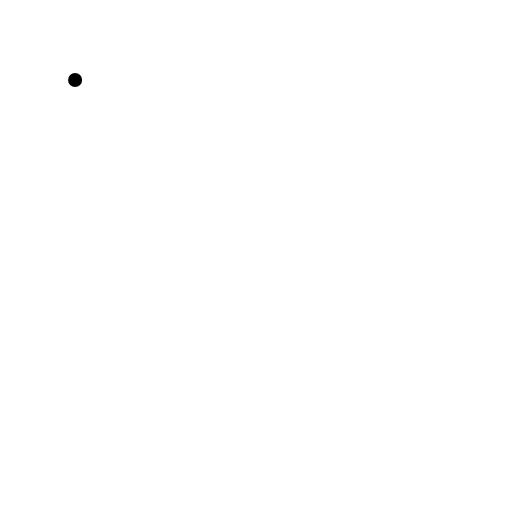
t = 0.00 s
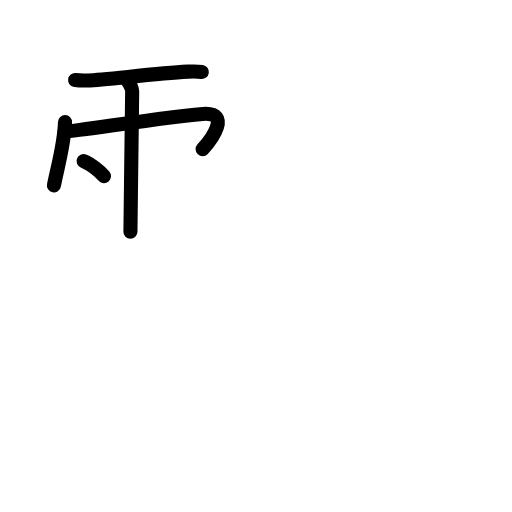
t = 4.75 s
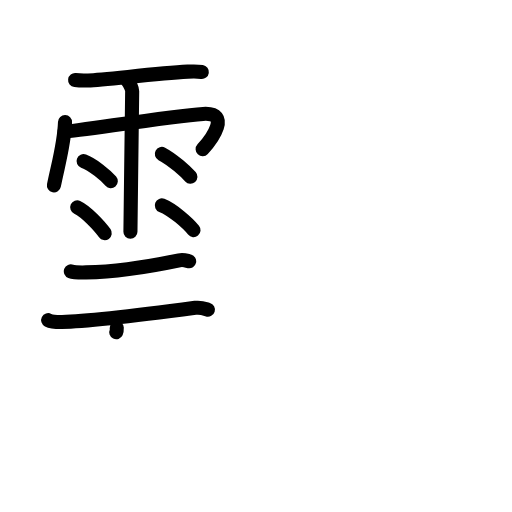
t = 10.06 s
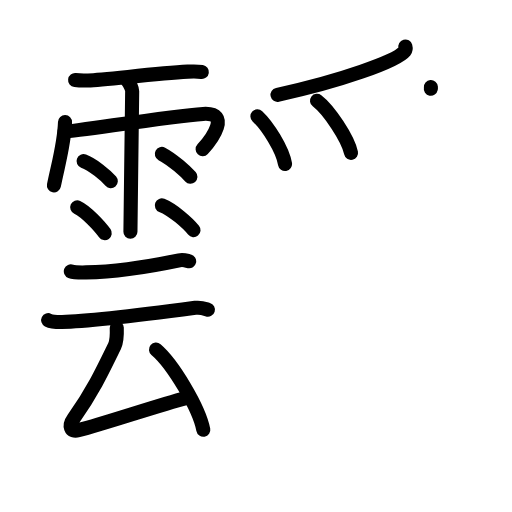
t = 15.13 s
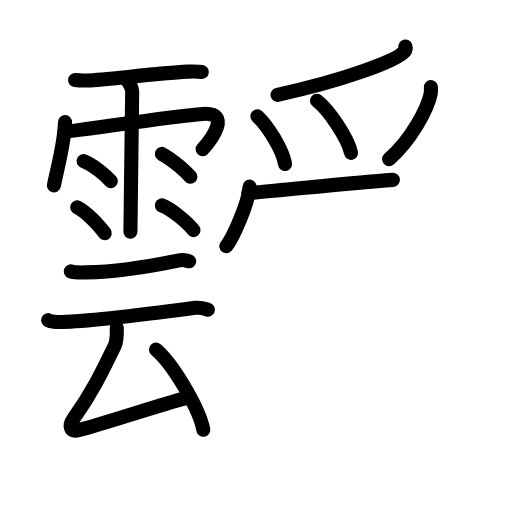
t = 17.38 s
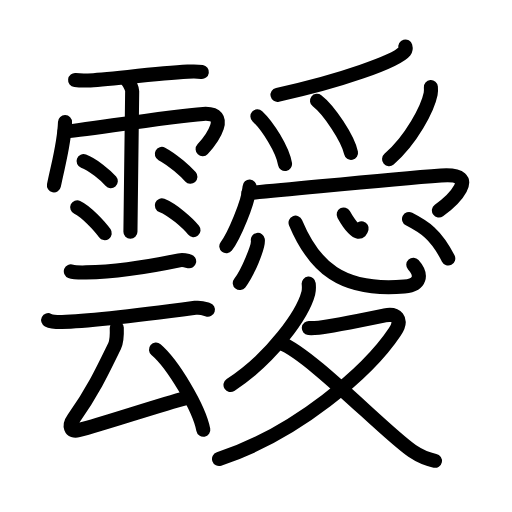
t = 25.00 s

The animated SVG that drew these frames (rendered in a browser with its animation timeline set to each time). Animation: 69 SMIL elements (animate=69); one cycle of 25.00 s.

<?xml version="1.0" encoding="UTF-8"?>
<!--
AniKanjiVG is licensed by CC-BY-SA Paul C. Sommerhoff (https://bitbucket.org/sommerhoff/anikanjivg).
AniKanjiVG uses KanjiVG which is licensed by CC-BY-SA Ulrich Apel (http://kanjivg.tagaini.net).
See also http://creativecommons.org/licenses/by-sa/3.0/
-->
<svg xmlns:kvg='http://kanjivg.tagaini.net' xmlns='http://www.w3.org/2000/svg' width='109' height='109' viewBox='0 0 109 109' style='fill:none;stroke:#000000;stroke-width:3;stroke-linecap:round;stroke-linejoin:round;' id="kvg:kanji_09749"><g id="kvg:09749" kvg:element="靉"><g id="kvg:09749-g1" kvg:element="雲" kvg:position="left"><g id="kvg:09749-g2" kvg:element="雨" kvg:variant="true" kvg:position="top" kvg:radical="general"><path id="kvg:09749-s1" kvg:type="㇐" d="M15.99,17.04c0.86,0.1,1.98,0.11,2.76,0.08c3.51-0.12,14.07-1.45,21.21-1.87c1.09-0.06,2-0.08,3.01,0.06"><animate attributeName="d" begin="0.0s" dur="0.3333333333333333s" from="M15.99,17.04C15.99,17.04,15.99,17.04,15.99,17.04" to="M15.99,17.04c0.86,0.1,1.98,0.11,2.76,0.08" />
<animate attributeName="d" begin="0.3333333333333333s" dur="0.3333333333333333s" from="M15.99,17.04c0.86,0.1,1.98,0.11,2.76,0.08c0,0,0,0,0,0,0" to="M15.99,17.04c0.86,0.1,1.98,0.11,2.76,0.08c3.51-0.12,14.07-1.45,21.21-1.87" />
<animate attributeName="d" begin="0.6666666666666666s" dur="0.3333333333333333s" from="M15.99,17.04c0.86,0.1,1.98,0.11,2.76,0.08c3.51-0.12,14.07-1.45,21.21-1.87c0,0,0,0,0,0,0" to="M15.99,17.04c0.86,0.1,1.98,0.11,2.76,0.08c3.51-0.12,14.07-1.45,21.21-1.87c1.09-0.06,2-0.08,3.01,0.06" />
</path>
<path id="kvg:09749-s2" kvg:type="㇔" d="M13.84,26c-0.15,4.62-1.42,8.8-2.36,13.47"><animate attributeName="d" begin="1.0s" dur="1.0s" from="M13.84,26C13.84,26,13.84,26,13.84,26" to="M13.84,26c-0.15,4.62-1.42,8.8-2.36,13.47" />
<animate attributeName="d" begin="0s" dur="1.0s" from="M-100,-100" to="M-100,-100" />
</path>
<path id="kvg:09749-s3" kvg:type="㇆" d="M13.73,28c1.06,0.25,21.82-3.25,29.51-3.75c6.1-0.4,1.76,5.5-0.1,7.5"><animate attributeName="d" begin="2.0s" dur="0.5s" from="M13.73,28C13.73,28,13.73,28,13.73,28" to="M13.73,28c1.06,0.25,21.82-3.25,29.51-3.75" />
<animate attributeName="d" begin="2.5s" dur="0.5s" from="M13.73,28c1.06,0.25,21.82-3.25,29.51-3.75c0,0,0,0,0,0,0" to="M13.73,28c1.06,0.25,21.82-3.25,29.51-3.75c6.1-0.4,1.76,5.5-0.1,7.5" />
<animate attributeName="d" begin="0s" dur="2.0s" from="M-100,-100" to="M-100,-100" />
</path>
<path id="kvg:09749-s4" kvg:type="㇑" d="M27.04,17.09c0.61,0.65,1.1,1.81,1.1,2.32c0,0.52-0.37,28.51-0.37,29.93"><animate attributeName="d" begin="3.0s" dur="0.5s" from="M27.04,17.09C27.04,17.09,27.04,17.09,27.04,17.09" to="M27.04,17.09c0.61,0.65,1.1,1.81,1.1,2.32" />
<animate attributeName="d" begin="3.5s" dur="0.5s" from="M27.04,17.09c0.61,0.65,1.1,1.81,1.1,2.32c0,0,0,0,0,0,0" to="M27.04,17.09c0.61,0.65,1.1,1.81,1.1,2.32c0,0.52-0.37,28.51-0.37,29.93" />
<animate attributeName="d" begin="0s" dur="3.0s" from="M-100,-100" to="M-100,-100" />
</path>
<path id="kvg:09749-s5" kvg:type="㇔" d="M17.79,34.3c1.99,0.75,4.71,3.01,5.8,4.26"><animate attributeName="d" begin="4.0s" dur="1.0s" from="M17.79,34.3C17.79,34.3,17.79,34.3,17.79,34.3" to="M17.79,34.3c1.99,0.75,4.71,3.01,5.8,4.26" />
<animate attributeName="d" begin="0s" dur="4.0s" from="M-100,-100" to="M-100,-100" />
</path>
<path id="kvg:09749-s6" kvg:type="㇔" d="M16.44,44.13c1.9,0.87,4.82,4.06,5.86,5.51"><animate attributeName="d" begin="5.0s" dur="1.0s" from="M16.44,44.13C16.44,44.13,16.44,44.13,16.44,44.13" to="M16.44,44.13c1.9,0.87,4.82,4.06,5.86,5.51" />
<animate attributeName="d" begin="0s" dur="5.0s" from="M-100,-100" to="M-100,-100" />
</path>
<path id="kvg:09749-s7" kvg:type="㇔" d="M34.45,32.77c2.4,1.27,5.13,3.8,6.09,4.86"><animate attributeName="d" begin="6.0s" dur="1.0s" from="M34.45,32.77C34.45,32.77,34.45,32.77,34.45,32.77" to="M34.45,32.77c2.4,1.27,5.13,3.8,6.09,4.86" />
<animate attributeName="d" begin="0s" dur="6.0s" from="M-100,-100" to="M-100,-100" />
</path>
<path id="kvg:09749-s8" kvg:type="㇔" d="M34.45,43.72c2.32,0.93,5.48,3.72,6.75,5.27"><animate attributeName="d" begin="7.0s" dur="1.0s" from="M34.45,43.72C34.45,43.72,34.45,43.72,34.45,43.72" to="M34.45,43.72c2.32,0.93,5.48,3.72,6.75,5.27" />
<animate attributeName="d" begin="0s" dur="7.0s" from="M-100,-100" to="M-100,-100" />
</path>
</g>
<g id="kvg:09749-g3" kvg:element="云" kvg:position="bottom"><g id="kvg:09749-g4" kvg:element="二"><path id="kvg:09749-s9" kvg:type="㇐" d="M15.08,57.76c0.6,0.23,2.61,0.24,3.22,0.23c5.41-0.1,13.45-1.23,19.85-2.58c0.98-0.21,1.61,0.11,2.12,0.22"><animate attributeName="d" begin="8.0s" dur="0.3333333333333333s" from="M15.08,57.76C15.08,57.76,15.08,57.76,15.08,57.76" to="M15.08,57.76c0.6,0.23,2.61,0.24,3.22,0.23" />
<animate attributeName="d" begin="8.333333333333334s" dur="0.3333333333333333s" from="M15.08,57.76c0.6,0.23,2.61,0.24,3.22,0.23c0,0,0,0,0,0,0" to="M15.08,57.76c0.6,0.23,2.61,0.24,3.22,0.23c5.41-0.1,13.45-1.23,19.85-2.58" />
<animate attributeName="d" begin="8.666666666666666s" dur="0.3333333333333333s" from="M15.08,57.76c0.6,0.23,2.61,0.24,3.22,0.23c5.41-0.1,13.45-1.23,19.85-2.58c0,0,0,0,0,0,0" to="M15.08,57.76c0.6,0.23,2.61,0.24,3.22,0.23c5.41-0.1,13.45-1.23,19.85-2.58c0.98-0.21,1.61,0.11,2.12,0.22" />
<animate attributeName="d" begin="0s" dur="8.0s" from="M-100,-100" to="M-100,-100" />
</path>
<path id="kvg:09749-s10" kvg:type="㇐" d="M10.25,68.16c0.77,0.39,2.17,0.4,2.95,0.39c4.55-0.05,19.3-1.8,28.37-3.01c1.27-0.17,2.05,0.19,2.69,0.38"><animate attributeName="d" begin="9.0s" dur="0.3333333333333333s" from="M10.25,68.16C10.25,68.16,10.25,68.16,10.25,68.16" to="M10.25,68.16c0.77,0.39,2.17,0.4,2.95,0.39" />
<animate attributeName="d" begin="9.333333333333334s" dur="0.3333333333333333s" from="M10.25,68.16c0.77,0.39,2.17,0.4,2.95,0.39c0,0,0,0,0,0,0" to="M10.25,68.16c0.77,0.39,2.17,0.4,2.95,0.39c4.55-0.05,19.3-1.8,28.37-3.01" />
<animate attributeName="d" begin="9.666666666666666s" dur="0.3333333333333333s" from="M10.25,68.16c0.77,0.39,2.17,0.4,2.95,0.39c4.55-0.05,19.3-1.8,28.37-3.01c0,0,0,0,0,0,0" to="M10.25,68.16c0.77,0.39,2.17,0.4,2.95,0.39c4.55-0.05,19.3-1.8,28.37-3.01c1.27-0.17,2.05,0.19,2.69,0.38" />
<animate attributeName="d" begin="0s" dur="9.0s" from="M-100,-100" to="M-100,-100" />
</path>
</g>
<g id="kvg:09749-g5" kvg:element="厶"><path id="kvg:09749-s11" kvg:type="㇜" d="M24.86,69.78c0.04,1.22,0.02,2.88-0.46,3.87c-2.85,5.87-4.78,9.87-8.74,15.46c-1.08,1.52-0.72,2.93,1.03,2.48c6.06-1.59,17.08-5.33,22.88-6.84"><animate attributeName="d" begin="10.0s" dur="0.25s" from="M24.86,69.78C24.86,69.78,24.86,69.78,24.86,69.78" to="M24.86,69.78c0.04,1.22,0.02,2.88-0.46,3.87" />
<animate attributeName="d" begin="10.25s" dur="0.25s" from="M24.86,69.78c0.04,1.22,0.02,2.88-0.46,3.87c0,0,0,0,0,0,0" to="M24.86,69.78c0.04,1.22,0.02,2.88-0.46,3.87c-2.85,5.87-4.78,9.87-8.74,15.46" />
<animate attributeName="d" begin="10.5s" dur="0.25s" from="M24.86,69.78c0.04,1.22,0.02,2.88-0.46,3.87c-2.85,5.87-4.78,9.87-8.74,15.46c0,0,0,0,0,0,0" to="M24.86,69.78c0.04,1.22,0.02,2.88-0.46,3.87c-2.85,5.87-4.78,9.87-8.74,15.46c-1.08,1.52-0.72,2.93,1.03,2.48" />
<animate attributeName="d" begin="10.75s" dur="0.25s" from="M24.86,69.78c0.04,1.22,0.02,2.88-0.46,3.87c-2.85,5.87-4.78,9.87-8.74,15.46c-1.08,1.52-0.72,2.93,1.03,2.48c0,0,0,0,0,0,0" to="M24.86,69.78c0.04,1.22,0.02,2.88-0.46,3.87c-2.85,5.87-4.78,9.87-8.74,15.46c-1.08,1.52-0.72,2.93,1.03,2.48c6.06-1.59,17.08-5.33,22.88-6.84" />
<animate attributeName="d" begin="0s" dur="10.0s" from="M-100,-100" to="M-100,-100" />
</path>
<path id="kvg:09749-s12" kvg:type="㇔" d="M33.21,74.43c3.55,3.01,9.18,12.39,10.07,17.07"><animate attributeName="d" begin="11.0s" dur="1.0s" from="M33.21,74.43C33.21,74.43,33.21,74.43,33.21,74.43" to="M33.21,74.43c3.55,3.01,9.18,12.39,10.07,17.07" />
<animate attributeName="d" begin="0s" dur="11.0s" from="M-100,-100" to="M-100,-100" />
</path>
</g>
</g>
</g>
<g id="kvg:09749-g6" kvg:element="愛" kvg:position="right"><g id="kvg:09749-g7" kvg:element="⺤" kvg:variant="true" kvg:original="爪" kvg:position="top"><path id="kvg:09749-s13" kvg:type="㇒" d="M86.3,9.89c0.07,0.25,0.14,0.65-0.14,1.01c-1.69,2.13-13.75,6.42-27.08,9.29"><animate attributeName="d" begin="12.0s" dur="0.5s" from="M86.3,9.89C86.3,9.89,86.3,9.89,86.3,9.89" to="M86.3,9.89c0.07,0.25,0.14,0.65-0.14,1.01" />
<animate attributeName="d" begin="12.5s" dur="0.5s" from="M86.3,9.89c0.07,0.25,0.14,0.65-0.14,1.01c0,0,0,0,0,0,0" to="M86.3,9.89c0.07,0.25,0.14,0.65-0.14,1.01c-1.69,2.13-13.75,6.42-27.08,9.29" />
<animate attributeName="d" begin="0s" dur="12.0s" from="M-100,-100" to="M-100,-100" />
</path>
<path id="kvg:09749-s14" kvg:type="㇔" d="M54.8,24.77c2.17,2.03,5.34,7,5.88,10.15"><animate attributeName="d" begin="13.0s" dur="1.0s" from="M54.8,24.77C54.8,24.77,54.8,24.77,54.8,24.77" to="M54.8,24.77c2.17,2.03,5.34,7,5.88,10.15" />
<animate attributeName="d" begin="0s" dur="13.0s" from="M-100,-100" to="M-100,-100" />
</path>
<path id="kvg:09749-s15" kvg:type="㇔" d="M67.49,21.45c2.56,1.96,6.6,8.06,7.24,11.1"><animate attributeName="d" begin="14.0s" dur="1.0s" from="M67.49,21.45C67.49,21.45,67.49,21.45,67.49,21.45" to="M67.49,21.45c2.56,1.96,6.6,8.06,7.24,11.1" />
<animate attributeName="d" begin="0s" dur="14.0s" from="M-100,-100" to="M-100,-100" />
</path>
<path id="kvg:09749-s16" kvg:type="㇒" d="M91.73,18.54c0.03,0.36,0.05,0.93-0.05,1.45c-0.61,3.06-4.09,9.78-8.85,13.89"><animate attributeName="d" begin="15.0s" dur="0.5s" from="M91.73,18.54C91.73,18.54,91.73,18.54,91.73,18.54" to="M91.73,18.54c0.03,0.36,0.05,0.93-0.05,1.45" />
<animate attributeName="d" begin="15.5s" dur="0.5s" from="M91.73,18.54c0.03,0.36,0.05,0.93-0.05,1.45c0,0,0,0,0,0,0" to="M91.73,18.54c0.03,0.36,0.05,0.93-0.05,1.45c-0.61,3.06-4.09,9.78-8.85,13.89" />
<animate attributeName="d" begin="0s" dur="15.0s" from="M-100,-100" to="M-100,-100" />
</path>
</g>
<g id="kvg:09749-g8" kvg:position="bottom"><g id="kvg:09749-g9" kvg:element="冖"><path id="kvg:09749-s17" kvg:type="㇔" d="M53.14,39.73c-0.18,3.26-3.4,10.69-4.96,12.69"><animate attributeName="d" begin="16.0s" dur="1.0s" from="M53.14,39.73C53.14,39.73,53.14,39.73,53.14,39.73" to="M53.14,39.73c-0.18,3.26-3.4,10.69-4.96,12.69" />
<animate attributeName="d" begin="0s" dur="16.0s" from="M-100,-100" to="M-100,-100" />
</path>
<path id="kvg:09749-s18" kvg:type="㇖b" d="M52.88,41.11c10.74-0.92,29.07-2.9,41.01-3.76c8.99-0.65,2.11,5.62-0.45,7.45"><animate attributeName="d" begin="17.0s" dur="0.5s" from="M52.88,41.11C52.88,41.11,52.88,41.11,52.88,41.11" to="M52.88,41.11c10.74-0.92,29.07-2.9,41.01-3.76" />
<animate attributeName="d" begin="17.5s" dur="0.5s" from="M52.88,41.11c10.74-0.92,29.07-2.9,41.01-3.76c0,0,0,0,0,0,0" to="M52.88,41.11c10.74-0.92,29.07-2.9,41.01-3.76c8.99-0.65,2.11,5.62-0.45,7.45" />
<animate attributeName="d" begin="0s" dur="17.0s" from="M-100,-100" to="M-100,-100" />
</path>
</g>
<g id="kvg:09749-g10" kvg:element="心"><path id="kvg:09749-s19" kvg:type="㇔" d="M54.89,51.07c0.21,1.3-2.13,7.02-3.84,9.19"><animate attributeName="d" begin="18.0s" dur="1.0s" from="M54.89,51.07C54.89,51.07,54.89,51.07,54.89,51.07" to="M54.89,51.07c0.21,1.3-2.13,7.02-3.84,9.19" />
<animate attributeName="d" begin="0s" dur="18.0s" from="M-100,-100" to="M-100,-100" />
</path>
<path id="kvg:09749-s20" kvg:type="㇟b" d="M62.92,47.4c3.95,9.41,9.74,14.75,23.15,13.6c3.52-0.3,3.85-2.49,1.92-4.64"><animate attributeName="d" begin="19.0s" dur="0.5s" from="M62.92,47.4C62.92,47.4,62.92,47.4,62.92,47.4" to="M62.92,47.4c3.95,9.41,9.74,14.75,23.15,13.6" />
<animate attributeName="d" begin="19.5s" dur="0.5s" from="M62.92,47.4c3.95,9.41,9.74,14.75,23.15,13.6c0,0,0,0,0,0,0" to="M62.92,47.4c3.95,9.41,9.74,14.75,23.15,13.6c3.52-0.3,3.85-2.49,1.92-4.64" />
<animate attributeName="d" begin="0s" dur="19.0s" from="M-100,-100" to="M-100,-100" />
</path>
<path id="kvg:09749-s21" kvg:type="㇔a" d="M73.17,45.66c0.9,1.61,3.26,5.21,3.82,2.94"><animate attributeName="d" begin="20.0s" dur="1.0s" from="M73.17,45.66C73.17,45.66,73.17,45.66,73.17,45.66" to="M73.17,45.66c0.9,1.61,3.26,5.21,3.82,2.94" />
<animate attributeName="d" begin="0s" dur="20.0s" from="M-100,-100" to="M-100,-100" />
</path>
<path id="kvg:09749-s22" kvg:type="㇔" d="M87.08,46.64c3.26,1.68,5.71,3.21,8.35,8.4"><animate attributeName="d" begin="21.0s" dur="1.0s" from="M87.08,46.64C87.08,46.64,87.08,46.64,87.08,46.64" to="M87.08,46.64c3.26,1.68,5.71,3.21,8.35,8.4" />
<animate attributeName="d" begin="0s" dur="21.0s" from="M-100,-100" to="M-100,-100" />
</path>
</g>
<g id="kvg:09749-g11" kvg:element="夂"><path id="kvg:09749-s23" kvg:type="㇒" d="M65.72,60.38c0.05,0.51,0.1,1.31-0.09,2.04c-1.13,4.3-7.64,13.75-16.56,19.54"><animate attributeName="d" begin="22.0s" dur="0.5s" from="M65.72,60.38C65.72,60.38,65.72,60.38,65.72,60.38" to="M65.72,60.38c0.05,0.51,0.1,1.31-0.09,2.04" />
<animate attributeName="d" begin="22.5s" dur="0.5s" from="M65.72,60.38c0.05,0.51,0.1,1.31-0.09,2.04c0,0,0,0,0,0,0" to="M65.72,60.38c0.05,0.51,0.1,1.31-0.09,2.04c-1.13,4.3-7.64,13.75-16.56,19.54" />
<animate attributeName="d" begin="0s" dur="22.0s" from="M-100,-100" to="M-100,-100" />
</path>
<path id="kvg:09749-s24" kvg:type="㇇" d="M65.75,69.83c0.26,0.03,1.38,0,2.12-0.07c2.46-0.23,10.55-1.9,14.05-2.62c2.41-0.5,3.98,0.76,2.13,3.53C78.5,79,63.25,92.25,46.63,97.72"><animate attributeName="d" begin="23.0s" dur="0.25s" from="M65.75,69.83C65.75,69.83,65.75,69.83,65.75,69.83" to="M65.75,69.83c0.26,0.03,1.38,0,2.12-0.07" />
<animate attributeName="d" begin="23.25s" dur="0.25s" from="M65.75,69.83c0.26,0.03,1.38,0,2.12-0.07c0,0,0,0,0,0,0" to="M65.75,69.83c0.26,0.03,1.38,0,2.12-0.07c2.46-0.23,10.55-1.9,14.05-2.62" />
<animate attributeName="d" begin="23.5s" dur="0.25s" from="M65.75,69.83c0.26,0.03,1.38,0,2.12-0.07c2.46-0.23,10.55-1.9,14.05-2.62c0,0,0,0,0,0,0" to="M65.75,69.83c0.26,0.03,1.38,0,2.12-0.07c2.46-0.23,10.55-1.9,14.05-2.62c2.41-0.5,3.98,0.76,2.13,3.53" />
<animate attributeName="d" begin="23.75s" dur="0.25s" from="M65.75,69.83c0.26,0.03,1.38,0,2.12-0.07c2.46-0.23,10.55-1.9,14.05-2.62c2.41-0.5,3.98,0.76,2.13,3.53c0,0,0,0,0,0,0" to="M65.75,69.83c0.26,0.03,1.38,0,2.12-0.07c2.46-0.23,10.55-1.9,14.05-2.62c2.41-0.5,3.98,0.76,2.13,3.53C78.5,79,63.25,92.25,46.63,97.72" />
<animate attributeName="d" begin="0s" dur="23.0s" from="M-100,-100" to="M-100,-100" />
</path>
<path id="kvg:09749-s25" kvg:type="㇏" d="M59.67,72.97c6.73,2.64,22.29,19.12,28.1,23.05c1.73,1.17,3.14,1.74,4.83,2.08"><animate attributeName="d" begin="24.0s" dur="0.5s" from="M59.67,72.97C59.67,72.97,59.67,72.97,59.67,72.97" to="M59.67,72.97c6.73,2.64,22.29,19.12,28.1,23.05" />
<animate attributeName="d" begin="24.5s" dur="0.5s" from="M59.67,72.97c6.73,2.64,22.29,19.12,28.1,23.05c0,0,0,0,0,0,0" to="M59.67,72.97c6.73,2.64,22.29,19.12,28.1,23.05c1.73,1.17,3.14,1.74,4.83,2.08" />
<animate attributeName="d" begin="0s" dur="24.0s" from="M-100,-100" to="M-100,-100" />
</path>
</g>
</g>
</g>
</g>
</svg>
